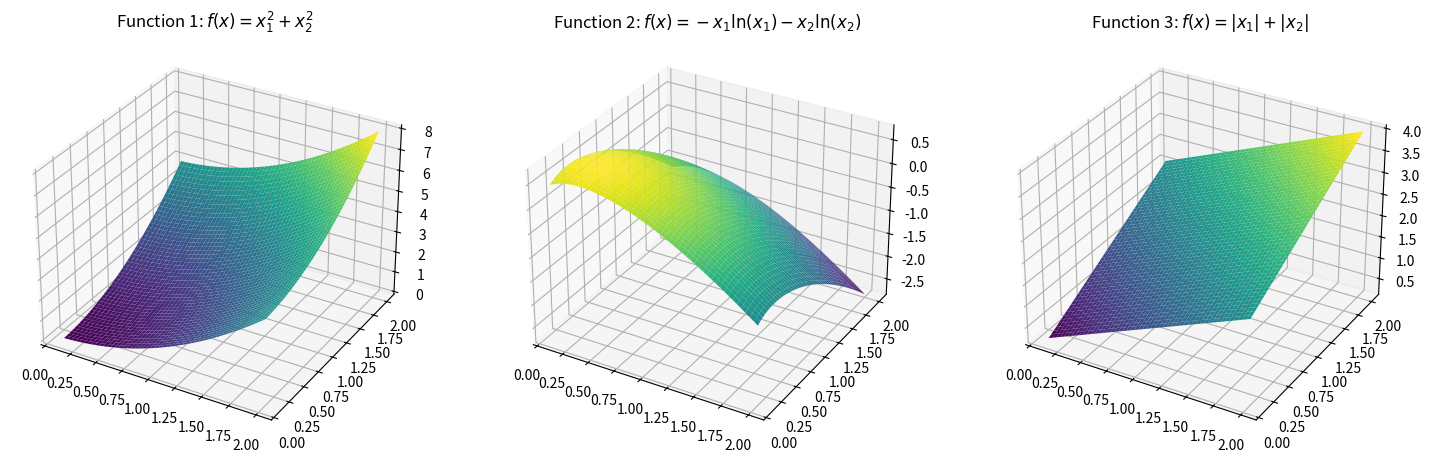

Generate this figure with matplotlib:
import numpy as np
import matplotlib.pyplot as plt
from mpl_toolkits.mplot3d import Axes3D

# Define the functions
def func1(x1, x2):
    return x1**2 + x2**2

def func2(x1, x2):
    return -x1 * np.log(x1) - x2 * np.log(x2)

def func3(x1, x2):
    return np.abs(x1) + np.abs(x2)

# Create a grid of x1 and x2 values
x = np.linspace(0.1, 2, 400)  # Start at 0.1 to avoid log(0)
y = np.linspace(0.1, 2, 400)
X, Y = np.meshgrid(x, y)

# Compute the Z values for each function
Z1 = func1(X, Y)
Z2 = func2(X, Y)
Z3 = func3(X, Y)

# Create figure for the plots
fig = plt.figure(figsize=(18, 6))

# Plot for func1
ax1 = fig.add_subplot(131, projection='3d')
ax1.plot_surface(X, Y, Z1, cmap='viridis')
ax1.set_title('Function 1: $f(x) = x_1^2 + x_2^2$')

# Plot for func2
ax2 = fig.add_subplot(132, projection='3d')
ax2.plot_surface(X, Y, Z2, cmap='viridis')
ax2.set_title('Function 2: $f(x) = -x_1 \ln(x_1) - x_2 \ln(x_2)$')

# Plot for func3
ax3 = fig.add_subplot(133, projection='3d')
ax3.plot_surface(X, Y, Z3, cmap='viridis')
ax3.set_title('Function 3: $f(x) = |x_1| + |x_2|$')

# Show the plots
plt.show()

# Save the figure to a PDF file
fig.savefig('functions_plot.pdf')
